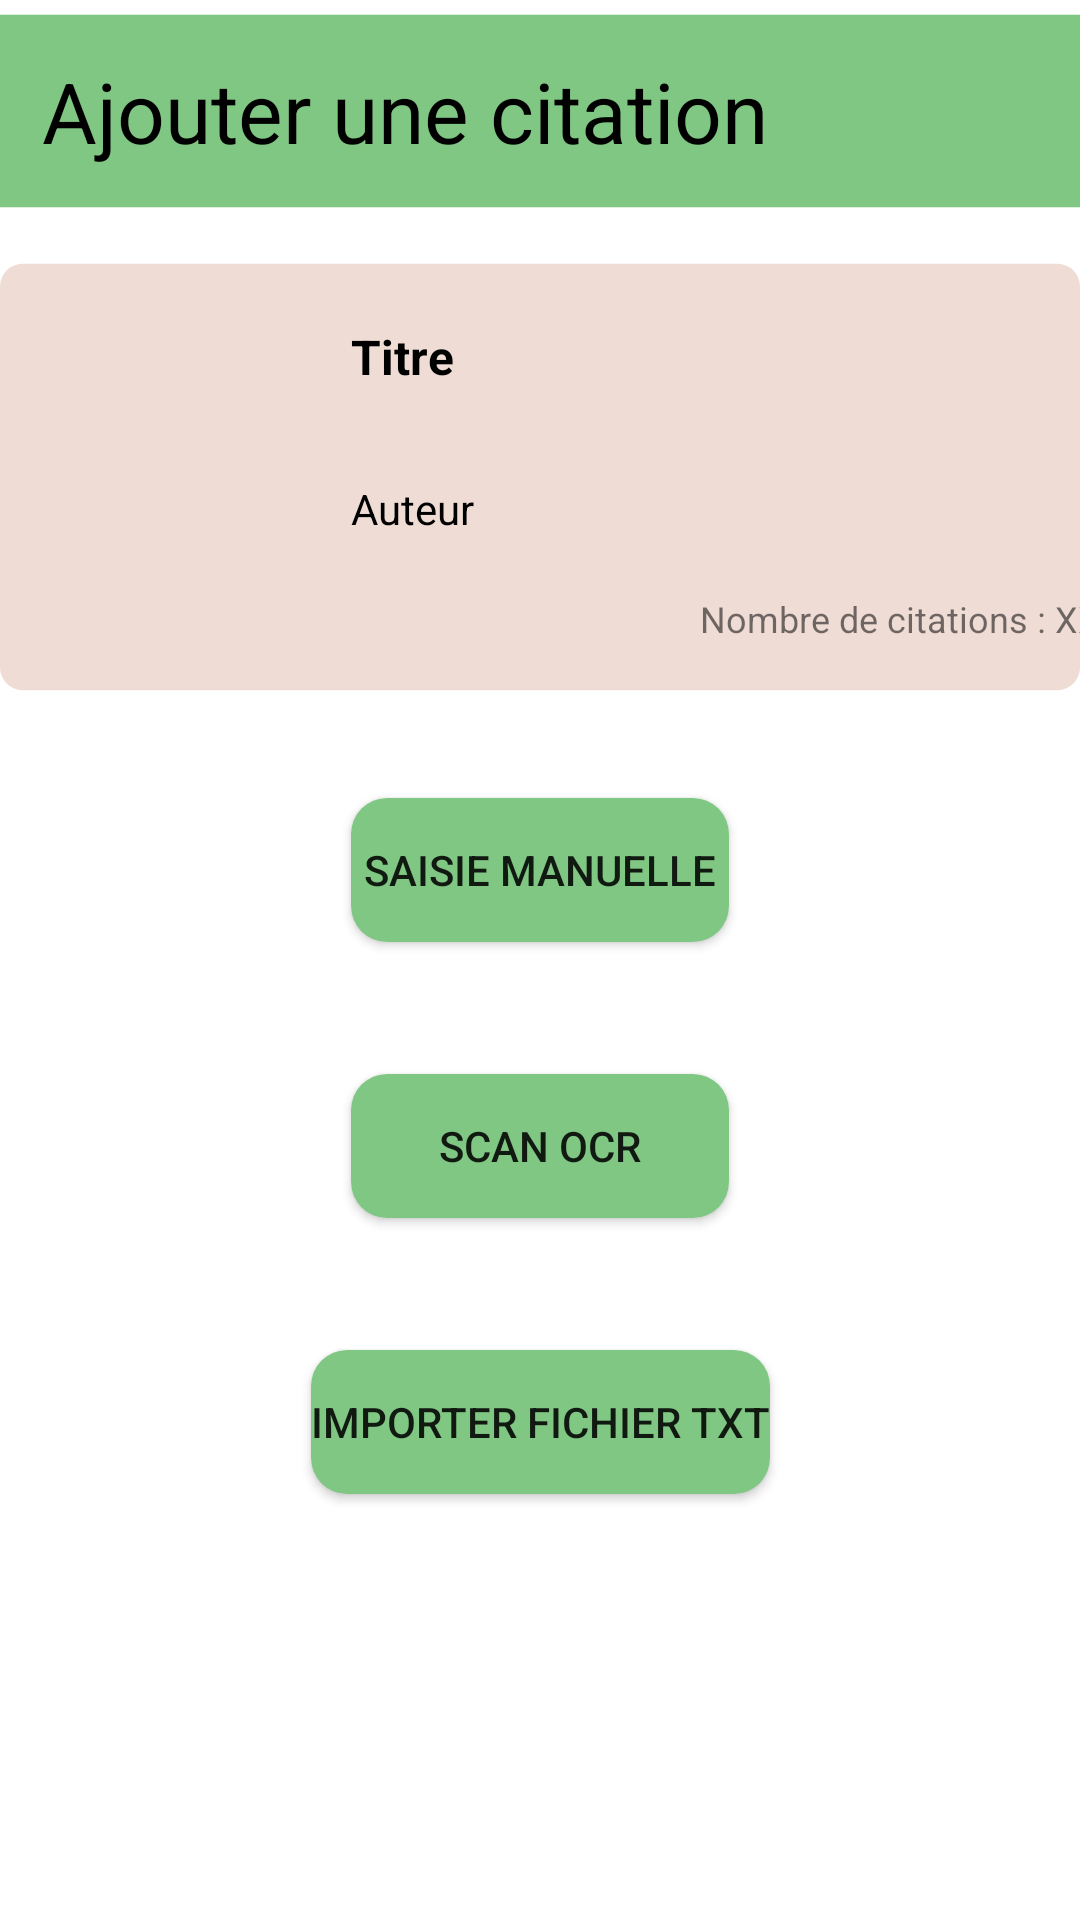

Write the Android layout XML for this screen, with the resource values it uses.
<!-- AndroidManifest.xml: application theme Theme.BookCita -->
<!-- res/layout/activity_ajout_citation.xml -->
<?xml version="1.0" encoding="utf-8"?>
<androidx.constraintlayout.widget.ConstraintLayout xmlns:android="http://schemas.android.com/apk/res/android"
    xmlns:app="http://schemas.android.com/apk/res-auto"
    xmlns:tools="http://schemas.android.com/tools"
    android:layout_width="match_parent"
    android:layout_height="match_parent"
    tools:context=".activity.AjoutCitationActivity">

    <ImageView
        android:id="@+id/imageView"
        android:layout_width="wrap_content"
        android:layout_height="wrap_content"
        app:layout_constraintStart_toStartOf="@+id/linearLayout"
        app:layout_constraintTop_toTopOf="parent"
        app:srcCompat="@drawable/titre_barre_top" />

    <ImageView
        android:id="@+id/imageView6"
        android:layout_width="wrap_content"
        android:layout_height="wrap_content"
        android:layout_marginTop="10dp"
        app:layout_constraintEnd_toEndOf="parent"
        app:layout_constraintHorizontal_bias="0.5"
        app:layout_constraintStart_toStartOf="parent"
        app:layout_constraintTop_toBottomOf="@+id/imageView"
        app:srcCompat="@drawable/fiche_essentielle_livre" />

    <ImageView
        android:id="@+id/ivCoverAC"
        android:layout_width="80dp"
        android:layout_height="120dp"
        android:layout_marginStart="25dp"
        android:layout_marginTop="11dp"
        app:layout_constraintStart_toStartOf="@+id/imageView6"
        app:layout_constraintTop_toTopOf="@+id/imageView6"
        tools:srcCompat="@tools:sample/avatars" />

    <TextView
        android:id="@+id/tvTitreAC"
        android:layout_width="250dp"
        android:layout_height="40dp"
        android:layout_marginStart="12dp"
        android:layout_marginTop="24dp"
        android:text="Titre"
        android:textColor="@color/black"
        android:textSize="16sp"
        android:textStyle="bold"
        app:layout_constraintStart_toEndOf="@+id/ivCoverAC"
        app:layout_constraintTop_toTopOf="@+id/imageView6" />

    <TextView
        android:id="@+id/tvAuteurAC"
        android:layout_width="250dp"
        android:layout_height="32dp"
        android:layout_marginTop="12dp"
        android:text="Auteur"
        android:textColor="@color/black"
        app:layout_constraintStart_toStartOf="@+id/tvTitreAC"
        app:layout_constraintTop_toBottomOf="@+id/tvTitreAC" />

    <TextView
        android:id="@+id/tvAjouterCitation"
        android:layout_width="wrap_content"
        android:layout_height="wrap_content"
        android:layout_marginLeft="14dp"
        android:text="Ajouter une citation"
        android:textColor="@color/black"
        android:textSize="28dp"
        app:layout_constraintBottom_toBottomOf="@id/imageView"
        app:layout_constraintStart_toStartOf="parent"
        app:layout_constraintTop_toTopOf="parent" />

    <Button
        android:id="@+id/btnScanOCR"
        android:layout_width="wrap_content"
        android:layout_height="wrap_content"
        android:layout_marginTop="44dp"
        android:background="@drawable/button_validation"
        android:text="Scan OCR"
        app:layout_constraintEnd_toEndOf="parent"
        app:layout_constraintHorizontal_bias="0.5"
        app:layout_constraintStart_toStartOf="parent"
        app:layout_constraintTop_toBottomOf="@+id/btnSaisieManuelleCitation" />

    <Button
        android:id="@+id/btnSaisieManuelleCitation"
        android:layout_width="wrap_content"
        android:layout_height="wrap_content"
        android:layout_marginTop="32dp"
        android:background="@drawable/button_validation"
        android:text="Saisie manuelle"
        app:layout_constraintEnd_toEndOf="parent"
        app:layout_constraintHorizontal_bias="0.5"
        app:layout_constraintStart_toStartOf="parent"
        app:layout_constraintTop_toBottomOf="@+id/imageView6" />

    <Button
        android:id="@+id/btnImportFichierTxt"
        android:layout_width="wrap_content"
        android:layout_height="wrap_content"
        android:layout_marginTop="44dp"
        android:background="@drawable/button_validation"
        android:text="Importer fichier Txt"
        app:layout_constraintEnd_toEndOf="parent"
        app:layout_constraintHorizontal_bias="0.5"
        app:layout_constraintStart_toStartOf="parent"
        app:layout_constraintTop_toBottomOf="@+id/btnScanOCR" />

    <TextView
        android:id="@+id/tvNbCitations"
        android:layout_width="wrap_content"
        android:layout_height="wrap_content"
        android:layout_marginTop="6dp"
        android:text="XX"
        android:textSize="12sp"
        app:layout_constraintEnd_toEndOf="@+id/tvAuteurAC"
        app:layout_constraintTop_toBottomOf="@+id/tvAuteurAC" />

    <TextView
        android:id="@+id/textView11"
        android:layout_width="wrap_content"
        android:layout_height="wrap_content"
        android:text="Nombre de citations : "
        android:textSize="12sp"
        app:layout_constraintEnd_toStartOf="@+id/tvNbCitations"
        app:layout_constraintTop_toTopOf="@+id/tvNbCitations" />

</androidx.constraintlayout.widget.ConstraintLayout>
<!-- resources referenced by this layout -->
<resources>
  <color name="black">#FF000000</color>
  <!-- drawable button_validation (drawable) -->
  <?xml version="1.0" encoding="utf-8"?>
  <shape xmlns:android="http://schemas.android.com/apk/res/android"
  android:shape="rectangle" android:background="#F5F3F3"
      >
  <solid android:color="#81C784" android:background="#F5F3F3"/>
  
  <corners android:radius="12dp" />
  
  <size android:width="126dp" android:height="42dp"/>
  
  </shape>
  <!-- drawable fiche_essentielle_livre (drawable) -->
  <?xml version="1.0" encoding="utf-8"?>
  <shape xmlns:android="http://schemas.android.com/apk/res/android"
      android:shape="rectangle"
      >
      <corners android:radius="8dp" />
      <solid android:color="#efdcd5" />
      <size android:width="380dp" android:height="150dp"/>
  </shape>
  <!-- drawable titre_barre_top (drawable) -->
  <?xml version="1.0" encoding="utf-8"?>
  <shape xmlns:android="http://schemas.android.com/apk/res/android"
      android:shape="rectangle"
      >
      <solid android:color="#81C784" />
      <size android:width="415dp" android:height="74dp"/>
  </shape>
  <style name="Theme.BookCita" parent="Theme.MaterialComponents.DayNight.DarkActionBar">
          
          <item name="colorPrimary">@color/primary_color</item>
          <item name="colorPrimaryVariant">@color/primary_dark_color</item>
          <item name="colorOnPrimary">@color/white</item>
          
          <item name="colorSecondary">@color/secondary_light_color</item>
          <item name="colorSecondaryVariant">@color/secondary_dark_color</item>
          <item name="colorOnSecondary">@color/black</item>
          
          <item name="android:statusBarColor" tools:targetApi="l">?attr/colorPrimaryVariant</item>
          
      </style>
  <color name="primary_color">#a5d6a7</color>
  <color name="primary_dark_color">#75a478</color>
  <color name="white">#FFFFFFFF</color>
  <color name="secondary_light_color">#efdcd5</color>
  <color name="secondary_dark_color">#8c7b75</color>
</resources>
